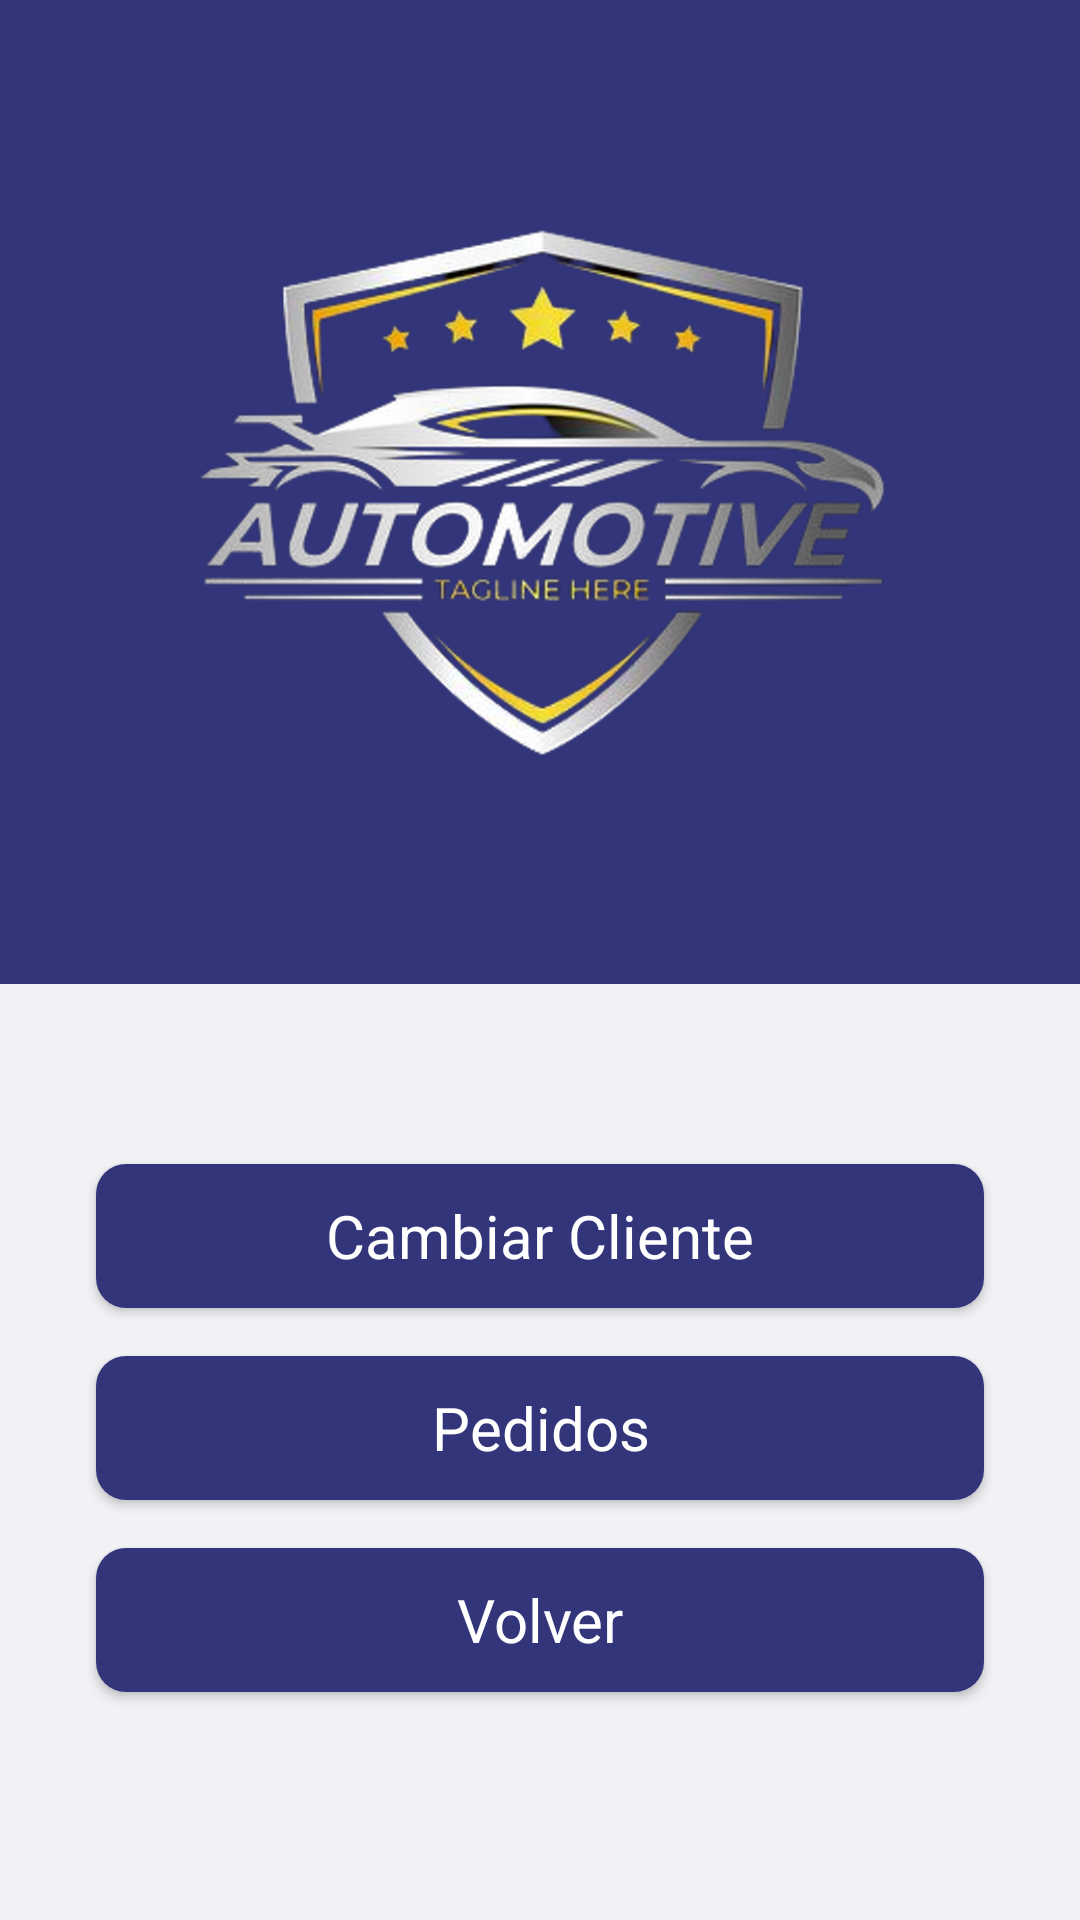

This screen was rendered from an Android layout file. Write that file and the resources it references.
<!-- AndroidManifest.xml: application theme Theme.NavigationDrawer -->
<!-- res/layout/fragment_settings.xml -->
<?xml version="1.0" encoding="utf-8"?>
<androidx.constraintlayout.widget.ConstraintLayout xmlns:android="http://schemas.android.com/apk/res/android"
    xmlns:app="http://schemas.android.com/apk/res-auto"
    xmlns:tools="http://schemas.android.com/tools"
    android:id="@+id/relativeLayout"
    android:layout_width="match_parent"
    android:layout_height="match_parent"
    android:background="@color/dark_blue"
    tools:context=".activity.BienvenidaActivity" >

    <ImageView
        android:id="@+id/imageView4"
        android:layout_width="339dp"
        android:layout_height="328dp"
        android:contentDescription="@string/mujeres"
        app:layout_constraintEnd_toEndOf="parent"
        app:layout_constraintStart_toStartOf="parent"
        app:layout_constraintTop_toTopOf="parent"
        app:srcCompat="@drawable/autopartes_inicio" />

    <ImageView
        android:id="@+id/imageView5"
        android:layout_width="424dp"
        android:layout_height="40dp"
        android:contentDescription="@string/medialuna"
        android:scaleType="fitXY"
        app:layout_constraintBottom_toBottomOf="@+id/imageView4"
        app:layout_constraintEnd_toEndOf="parent"
        app:layout_constraintStart_toStartOf="parent"
        app:srcCompat="@drawable/arc_1" />


    <View
        android:id="@+id/view"
        android:layout_width="wrap_content"
        android:layout_height="0dp"
        android:background="@color/light_blue"
        app:layout_constraintBottom_toBottomOf="parent"
        app:layout_constraintEnd_toEndOf="parent"
        app:layout_constraintHorizontal_bias="0.0"
        app:layout_constraintStart_toStartOf="parent"
        app:layout_constraintTop_toBottomOf="@+id/imageView4"
        app:layout_constraintVertical_bias="0.0" />

    <androidx.appcompat.widget.AppCompatButton
        android:id="@+id/btnvolver"
        style="@android:style/Widget.Button"
        android:layout_width="0dp"
        android:layout_height="wrap_content"
        android:layout_marginStart="32dp"
        android:layout_marginTop="16dp"

        android:layout_marginEnd="32dp"
        android:background="@drawable/button_background"
        android:text="Volver"
        android:textColor="@color/white"
        android:textSize="20sp"
        app:layout_constraintEnd_toEndOf="parent"
        app:layout_constraintHorizontal_bias="0.0"
        app:layout_constraintStart_toStartOf="parent"
        app:layout_constraintTop_toBottomOf="@+id/btnpedidos" />

    <androidx.appcompat.widget.AppCompatButton
        android:id="@+id/btnpedidos"
        style="@android:style/Widget.Button"
        android:layout_width="0dp"
        android:layout_height="wrap_content"
        android:layout_marginStart="32dp"
        android:layout_marginTop="16dp"
        android:layout_marginEnd="32dp"

        android:background="@drawable/button_background"
        android:text="Pedidos"
        android:textColor="@color/white"
        android:textSize="20sp"
        app:layout_constraintEnd_toEndOf="parent"
        app:layout_constraintHorizontal_bias="0.0"
        app:layout_constraintStart_toStartOf="parent"
        app:layout_constraintTop_toBottomOf="@+id/btnCliente" />

    <androidx.appcompat.widget.AppCompatButton
        android:id="@+id/btnCliente"
        style="@android:style/Widget.Button"
        android:layout_width="0dp"
        android:layout_height="wrap_content"
        android:layout_marginStart="32dp"
        android:layout_marginTop="60dp"
        android:layout_marginEnd="32dp"
        android:background="@drawable/button_background"
        android:text="Cambiar Cliente"

        android:textColor="@color/white"
        android:textSize="20sp"
        app:layout_constraintEnd_toEndOf="parent"
        app:layout_constraintHorizontal_bias="0.0"
        app:layout_constraintStart_toStartOf="parent"
        app:layout_constraintTop_toBottomOf="@+id/imageView4" />
</androidx.constraintlayout.widget.ConstraintLayout>
<!-- resources referenced by this layout -->
<resources>
  <color name="dark_blue">#32357a</color>
  <color name="light_blue">#f2f1f6</color>
  <color name="white">#FFFFFFFF</color>
  <!-- drawable autopartes_inicio: png bitmap (drawable, 300251 bytes) -->
  <!-- drawable button_background (drawable) -->
  <?xml version="1.0" encoding="utf-8"?>
  <selector xmlns:android="http://schemas.android.com/apk/res/android">
      <item>
          <shape android:shape="rectangle">
              <corners android:radius="10dp"/>
              <solid android:color="@color/dark_blue"/>
  
  
          </shape>
      </item>
  </selector>
  <string name="medialuna">dis2</string>
  <string name="mujeres">dis1</string>
  <style name="Theme.NavigationDrawer" parent="Theme.AppCompat.Light.NoActionBar">
          
          <item name="colorPrimary">@color/lavender</item>
          <item name="colorPrimaryVariant">@color/lavender</item>
          <item name="colorOnPrimary">@color/white</item>
          
          <item name="colorSecondary">@color/teal_200</item>
          <item name="colorSecondaryVariant">@color/teal_700</item>
          <item name="colorOnSecondary">@color/black</item>
          
          <item name="android:statusBarColor">?attr/colorPrimaryVariant</item>
          
      </style>
  <color name="lavender">#8692f7</color>
  <color name="teal_200">#FF03DAC5</color>
  <color name="teal_700">#FF018786</color>
  <color name="black">#FF000000</color>
</resources>
